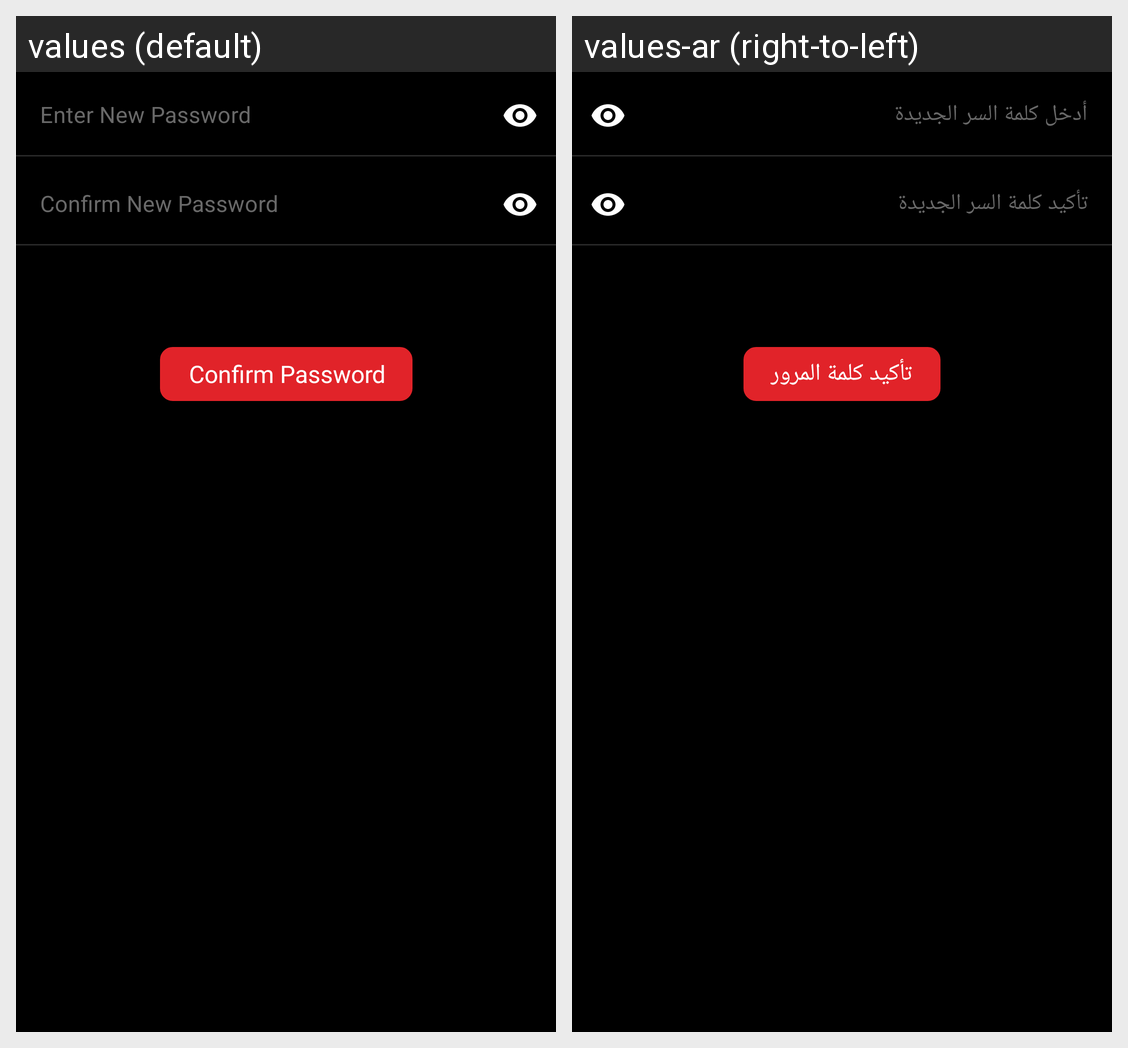

Translations of the strings shown on this Android screen, per locale in the grid:
Android screen res/layout/set_password.xml rendered under 2 locales, left to right: values (default), values-ar (right-to-left). Device: Nexus 5 (rendered at 1080×1920; each locale shown at half size, 540×960, under a caption strip naming it); theme Theme.Cinescape.
Strings drawn on this screen, with the default value and each locale's value (text and hints the layout hard-codes, and strings that could not be matched under every locale, appear in the picture but are not listed):

enter_new_password
  values: Enter New Password
  values-ar: أدخل كلمة السر الجديدة

confirm_new_password
  values: Confirm New Password
  values-ar: تأكيد كلمة السر الجديدة

confirm_password
  values: Confirm Password
  values-ar: تأكيد كلمة المرور
